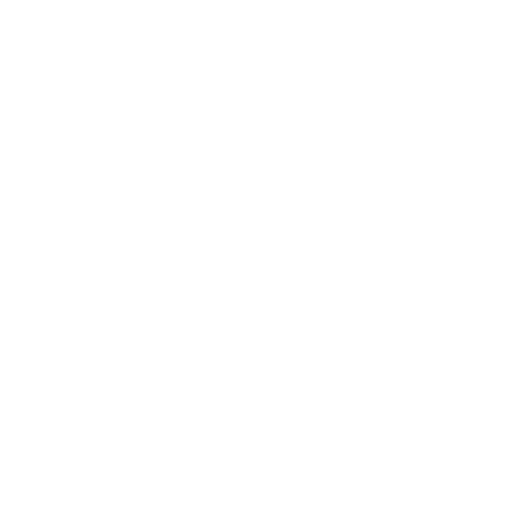
t = 0.00 s
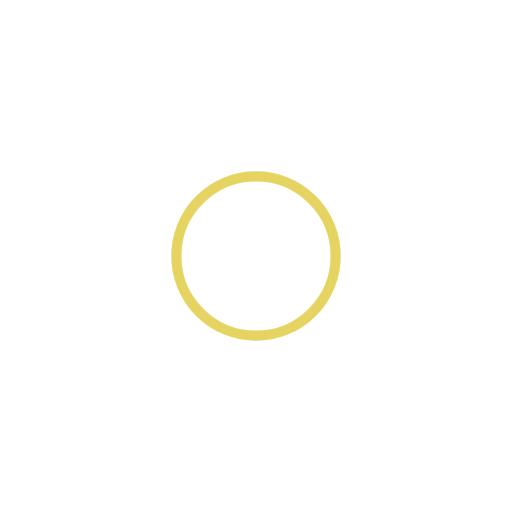
t = 0.25 s
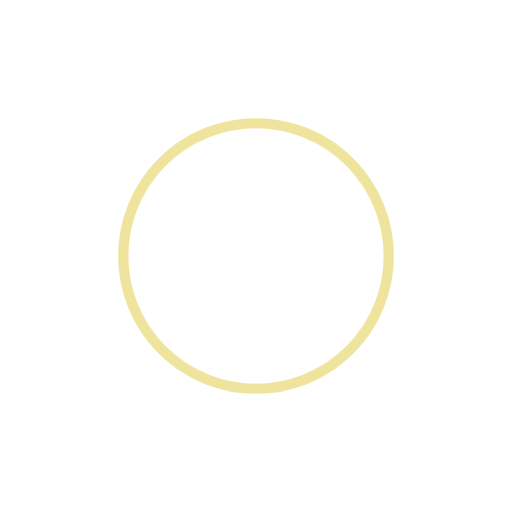
t = 0.50 s
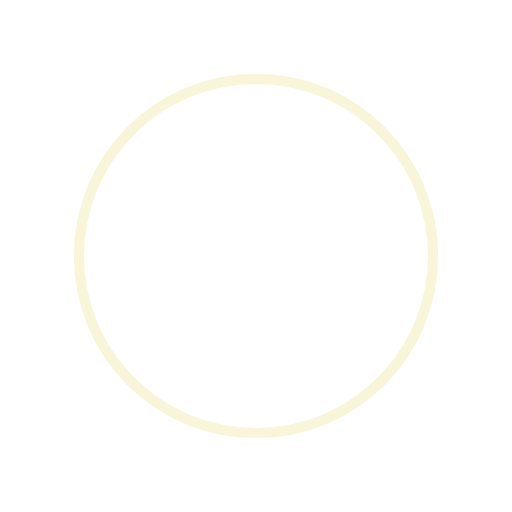
t = 0.75 s

The animated SVG that drew these frames (rendered in a browser with its animation timeline set to each time). Animation: 4 SMIL elements (animate=4); one cycle of 1.00 s, repeats indefinitely.

<?xml version="1.0" encoding="utf-8"?>
<svg xmlns="http://www.w3.org/2000/svg" xmlns:xlink="http://www.w3.org/1999/xlink" style="margin: auto; background: none; display: block; shape-rendering: auto;" width="200px" height="200px" viewBox="0 0 100 100" preserveAspectRatio="xMidYMid">
<circle cx="50" cy="50" r="0" fill="none" stroke="#e0ca3c" stroke-width="2">
  <animate attributeName="r" repeatCount="indefinite" dur="1s" values="0;40" keyTimes="0;1" keySplines="0 0.2 0.8 1" calcMode="spline" begin="0s"></animate>
  <animate attributeName="opacity" repeatCount="indefinite" dur="1s" values="1;0" keyTimes="0;1" keySplines="0.2 0 0.8 1" calcMode="spline" begin="0s"></animate>
</circle><circle cx="50" cy="50" r="0" fill="none" stroke="#ffffff" stroke-width="2">
  <animate attributeName="r" repeatCount="indefinite" dur="1s" values="0;40" keyTimes="0;1" keySplines="0 0.2 0.8 1" calcMode="spline" begin="-0.5s"></animate>
  <animate attributeName="opacity" repeatCount="indefinite" dur="1s" values="1;0" keyTimes="0;1" keySplines="0.2 0 0.8 1" calcMode="spline" begin="-0.5s"></animate>
</circle>
<!-- [ldio] generated by https://loading.io/ --></svg>
